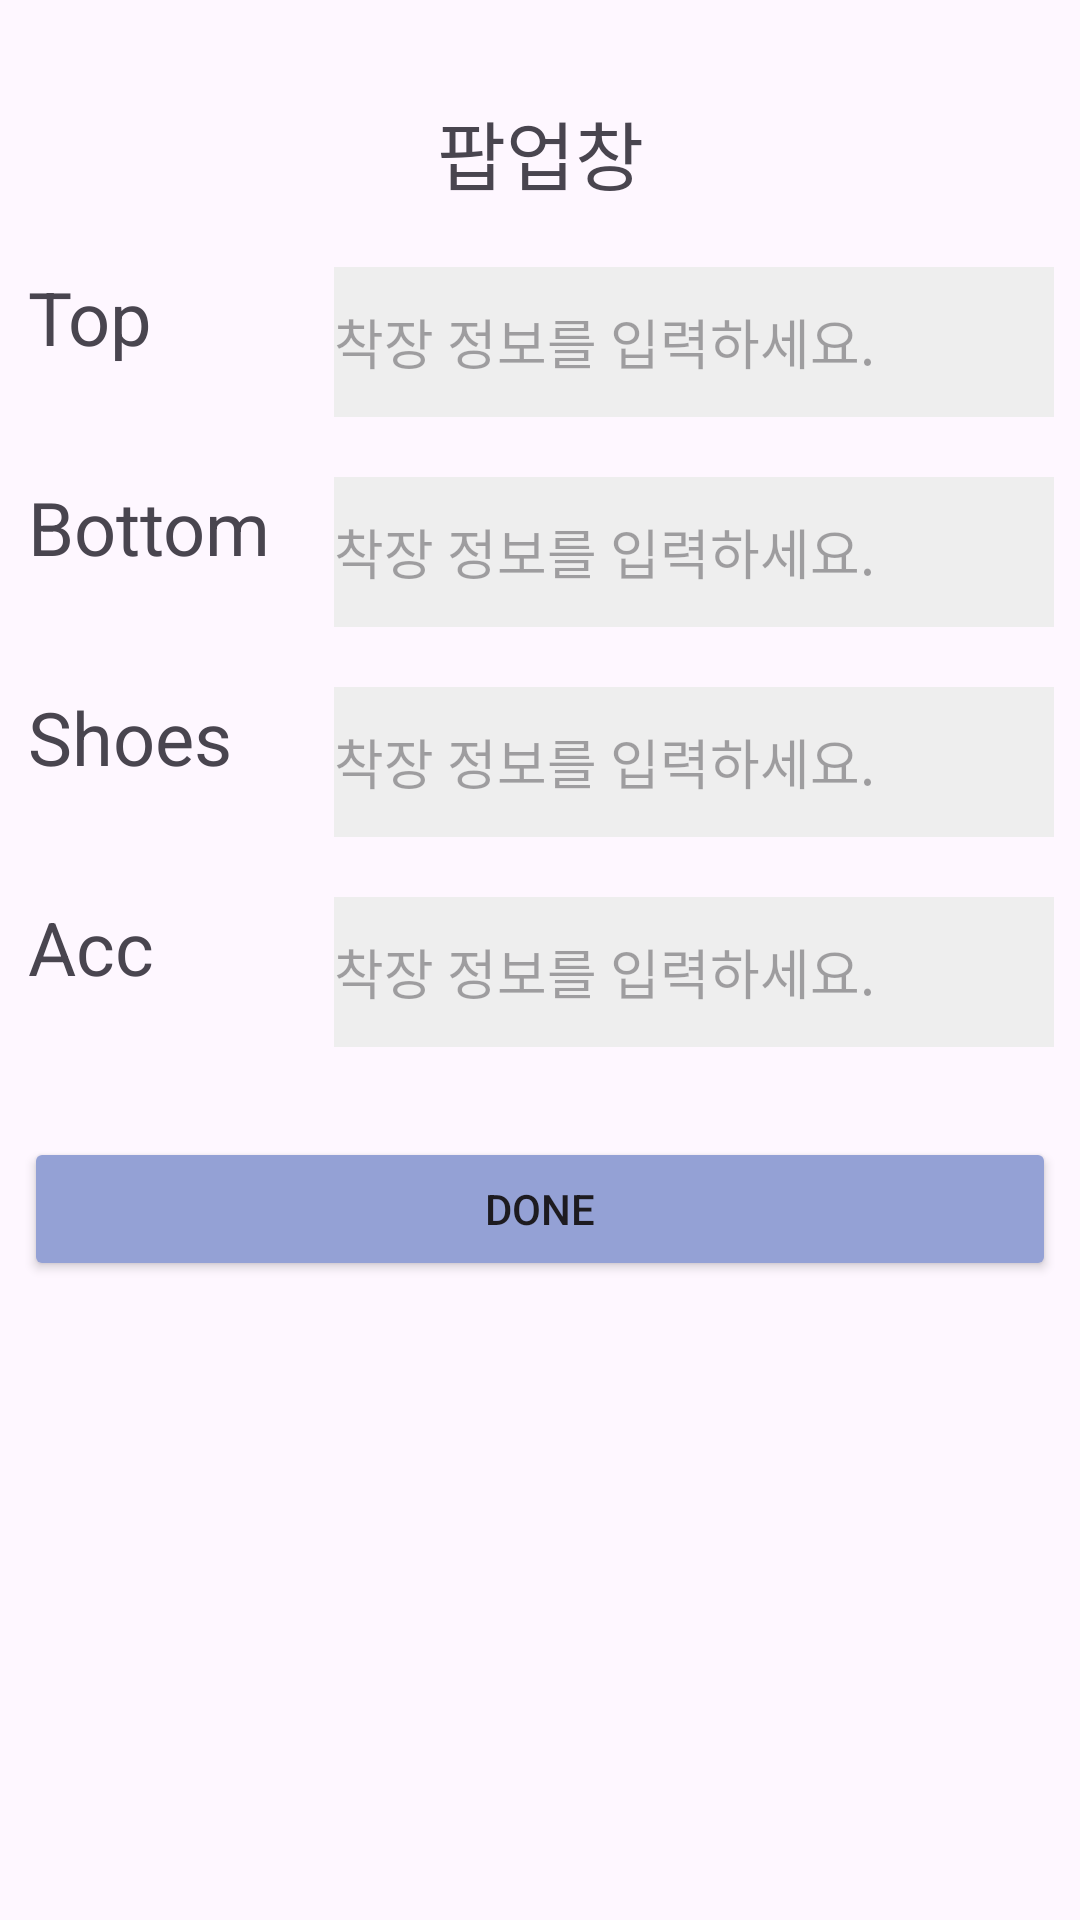

Write the Android layout XML for this screen, with the resource values it uses.
<!-- AndroidManifest.xml: application theme Theme.SfProject -->
<!-- res/layout/activity_post_create_popup.xml -->
<?xml version="1.0" encoding="utf-8"?>
<androidx.constraintlayout.widget.ConstraintLayout
    xmlns:android="http://schemas.android.com/apk/res/android"
    xmlns:app="http://schemas.android.com/apk/res-auto"
    xmlns:tools="http://schemas.android.com/tools"
    android:layout_width="wrap_content"
    android:layout_height="wrap_content"
    android:layout_gravity="center"
    >

    <androidx.constraintlayout.widget.ConstraintLayout
        android:layout_width="344dp"
        android:layout_height="wrap_content"
        app:layout_constraintBottom_toBottomOf="parent"
        app:layout_constraintEnd_toEndOf="parent"
        app:layout_constraintHorizontal_bias="0.492"
        app:layout_constraintStart_toStartOf="parent"
        app:layout_constraintTop_toTopOf="parent"
        app:layout_constraintVertical_bias="0.109">

        <TextView
            android:id="@+id/post_create_popup_text1"
            android:layout_width="match_parent"
            android:layout_height="wrap_content"
            android:layout_marginBottom="160dp"
            android:text="팝업창"
            android:gravity="center"
            android:textAlignment="center"
            android:textSize="25sp"
            app:layout_constraintBottom_toBottomOf="parent"
            app:layout_constraintEnd_toEndOf="parent"
            app:layout_constraintStart_toStartOf="parent"
            app:layout_constraintTop_toTopOf="parent"
            app:layout_constraintVertical_bias="0.033" />






        <LinearLayout
            android:id="@+id/constraintLayout"
            android:layout_width="342dp"
            android:layout_height="wrap_content"
            app:layout_constraintBottom_toBottomOf="parent"
            app:layout_constraintEnd_toEndOf="parent"
            app:layout_constraintHorizontal_bias="0.6"
            app:layout_constraintStart_toStartOf="parent"
            app:layout_constraintTop_toBottomOf="@+id/post_create_popup_text1"
            app:layout_constraintVertical_bias="0.0"
            android:orientation="vertical"
            >

            <androidx.constraintlayout.widget.ConstraintLayout
                android:layout_width="match_parent"
                android:layout_height="wrap_content"
                android:layout_marginTop="20dp">

                <TextView
                    android:id="@+id/txt_contents_top"
                    android:layout_width="70dp"
                    android:layout_height="40dp"
                    android:text="Top"
                    android:textSize="12pt"
                    app:layout_constraintStart_toStartOf="parent"
                    app:layout_constraintTop_toTopOf="parent" />

                <EditText
                    android:id="@+id/title_et_top"
                    android:background="#eeeeee"
                    android:layout_width="240dp"
                    android:layout_height="50dp"
                    android:layout_weight="1"
                    android:hint="착장 정보를 입력하세요."
                    app:layout_constraintTop_toTopOf="parent"
                    app:layout_constraintEnd_toEndOf="parent"

                    />
            </androidx.constraintlayout.widget.ConstraintLayout>

            <androidx.constraintlayout.widget.ConstraintLayout
                android:layout_width="match_parent"
                android:layout_height="wrap_content"
                android:layout_marginTop="20dp">

                <TextView
                    android:id="@+id/txt_contents_bottom"
                    android:layout_width="95dp"
                    android:layout_height="40dp"
                    android:text="Bottom"
                    android:textSize="12pt"
                    app:layout_constraintStart_toStartOf="parent"
                    app:layout_constraintTop_toTopOf="parent" />

                <EditText
                    android:id="@+id/title_et_bottom"
                    android:background="#eeeeee"
                    android:layout_width="240dp"
                    android:layout_height="50dp"
                    android:layout_weight="1"
                    android:hint="착장 정보를 입력하세요."
                    app:layout_constraintTop_toTopOf="parent"
                    app:layout_constraintEnd_toEndOf="parent"

                    />
            </androidx.constraintlayout.widget.ConstraintLayout>


            <androidx.constraintlayout.widget.ConstraintLayout
                android:layout_width="match_parent"
                android:layout_height="wrap_content"
                android:layout_marginTop="20dp">

                <TextView
                    android:id="@+id/txt_contents_shoes"
                    android:layout_width="80dp"
                    android:layout_height="40dp"
                    android:text="Shoes"
                    android:textSize="12pt"
                    app:layout_constraintStart_toStartOf="parent"
                    app:layout_constraintTop_toTopOf="parent" />

                <EditText
                    android:id="@+id/title_et_shoes"
                    android:background="#eeeeee"
                    android:layout_width="240dp"
                    android:layout_height="50dp"
                    android:layout_weight="1"
                    android:hint="착장 정보를 입력하세요."
                    app:layout_constraintTop_toTopOf="parent"
                    app:layout_constraintEnd_toEndOf="parent"

                    />
            </androidx.constraintlayout.widget.ConstraintLayout>


            <androidx.constraintlayout.widget.ConstraintLayout
                android:layout_width="match_parent"
                android:layout_height="wrap_content"
                android:layout_marginTop="20dp">

                <TextView
                    android:id="@+id/txt_contents_acc"
                    android:layout_width="70dp"
                    android:layout_height="40dp"
                    android:text="Acc"
                    android:textSize="12pt"
                    app:layout_constraintStart_toStartOf="parent"
                    app:layout_constraintTop_toTopOf="parent" />

                <EditText
                    android:id="@+id/title_et_acc"
                    android:background="#eeeeee"
                    android:layout_width="240dp"
                    android:layout_height="50dp"
                    android:layout_weight="1"
                    android:hint="착장 정보를 입력하세요."
                    app:layout_constraintTop_toTopOf="parent"
                    app:layout_constraintEnd_toEndOf="parent"

                    />
            </androidx.constraintlayout.widget.ConstraintLayout>



        </LinearLayout>




        <Button
            android:id="@+id/post_create_btn"
            android:layout_width="match_parent"
            android:layout_height="wrap_content"
            android:text="Done"
            android:backgroundTint="@color/skyBlue"
            android:onClick="shutDownClick"
            app:layout_constraintBottom_toBottomOf="parent"
            app:layout_constraintEnd_toEndOf="parent"
            app:layout_constraintStart_toStartOf="parent"
            app:layout_constraintTop_toBottomOf="@+id/constraintLayout"
            android:layout_marginTop="30dp"/>


    </androidx.constraintlayout.widget.ConstraintLayout>


</androidx.constraintlayout.widget.ConstraintLayout>
<!-- resources referenced by this layout -->
<resources>
  <color name="skyBlue">#94A1D5</color>
  <style name="Theme.SfProject" parent="Base.Theme.SfProject" />
  <style name="Base.Theme.SfProject" parent="Theme.Material3.DayNight.NoActionBar">
          <item name="android:windowLightStatusBar">true</item>
          <item name="android:statusBarColor">#EFEFEF</item>
      </style>
</resources>
